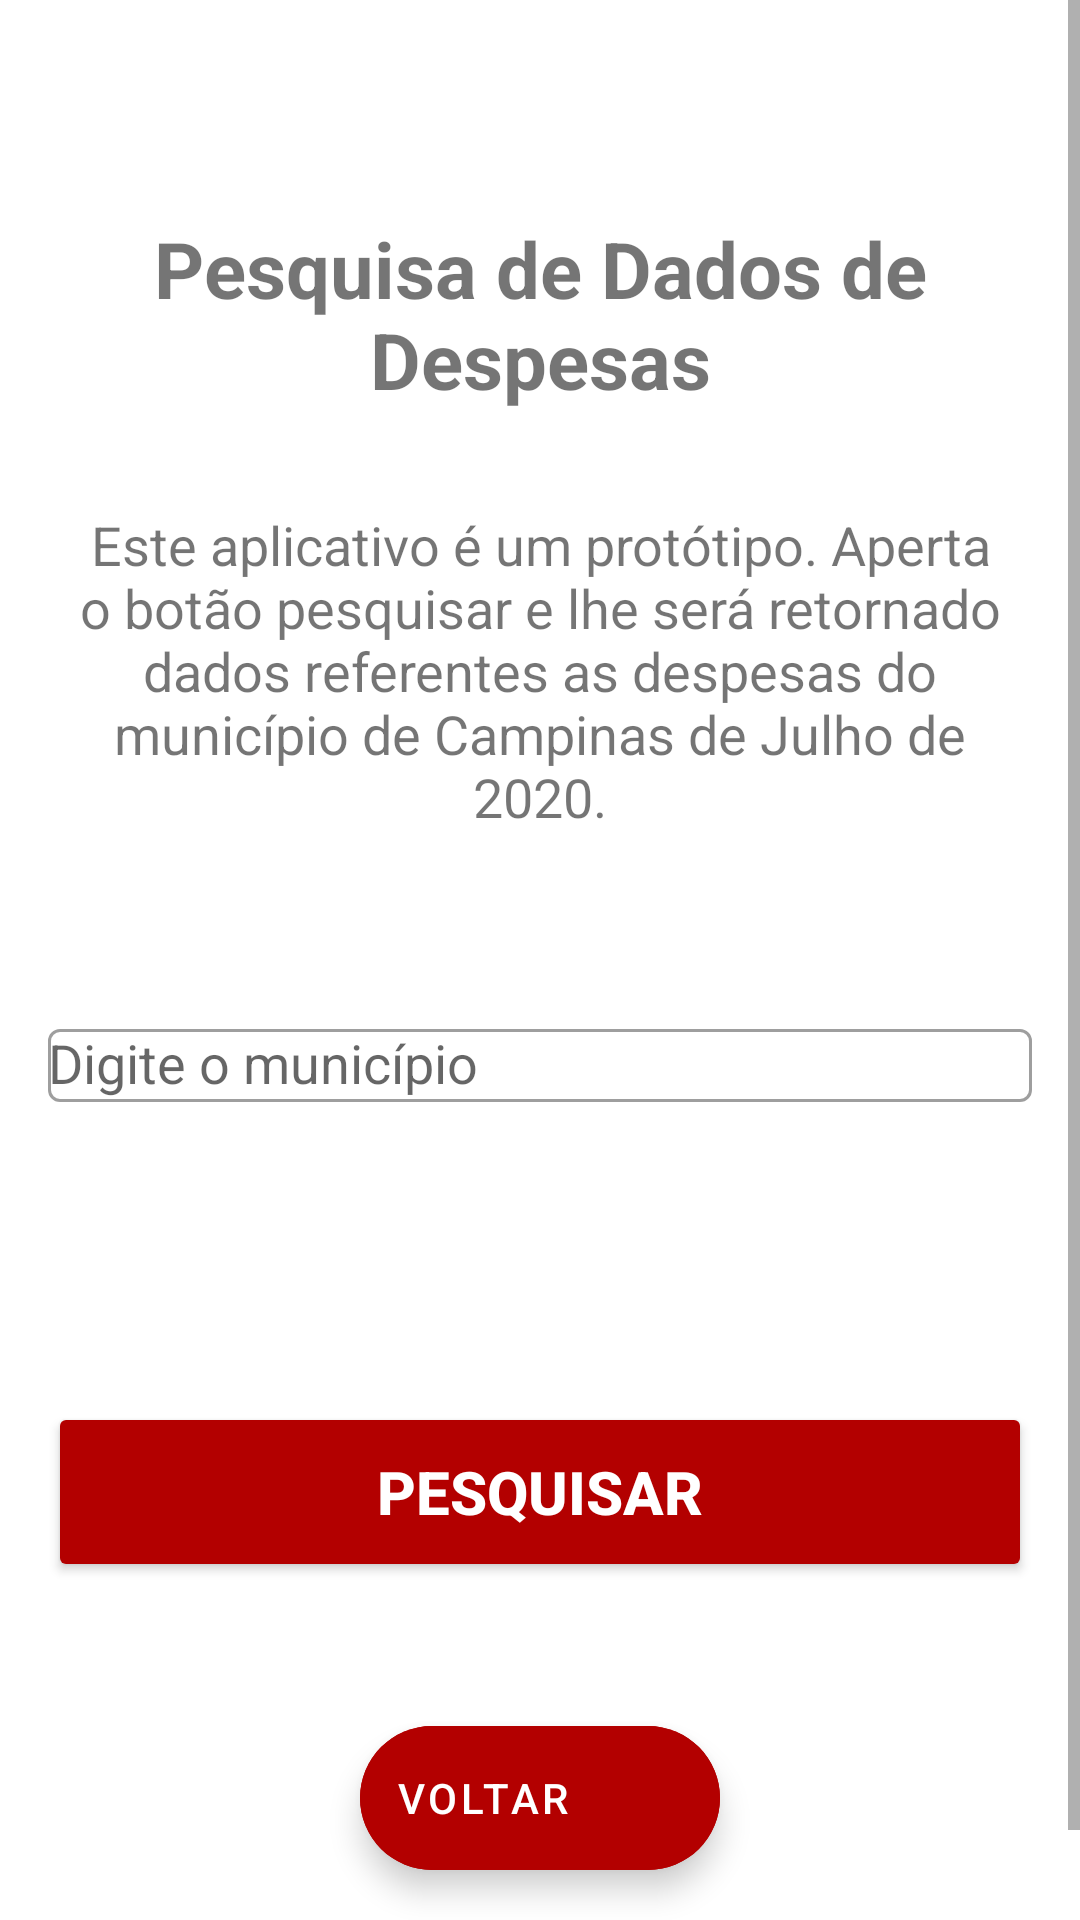

Write the Android layout XML for this screen, with the resource values it uses.
<!-- AndroidManifest.xml: application theme Theme.ForeverA1 -->
<!-- res/layout/fragment_search.xml -->
<?xml version="1.0" encoding="utf-8"?>
<ScrollView xmlns:android="http://schemas.android.com/apk/res/android"
    xmlns:tools="http://schemas.android.com/tools"
    android:layout_width="match_parent"
    android:layout_height="match_parent"
    xmlns:app="http://schemas.android.com/apk/res-auto"
    tools:context=".SearchFragment">

    <androidx.constraintlayout.widget.ConstraintLayout
        android:layout_width="match_parent"
        android:layout_height="wrap_content">

        <TextView
            android:id="@+id/tvSearchTitle"
            android:layout_width="wrap_content"
            android:layout_height="wrap_content"
            android:text="@string/title_search"
            android:textAlignment="center"
            android:textSize="@dimen/text_title"
            android:textStyle="bold"
            android:layout_marginTop="@dimen/margin_top_title_search"
            app:layout_constraintStart_toStartOf="parent"
            app:layout_constraintEnd_toEndOf="parent"
            app:layout_constraintTop_toTopOf="parent"
            app:layout_constraintBottom_toTopOf="@id/tvSearchText" />

        <TextView
            android:id="@+id/tvSearchText"
            android:layout_width="match_parent"
            android:layout_height="wrap_content"
            android:layout_marginTop="@dimen/margin_title_text_info"
            android:layout_marginStart="@dimen/margin_small_default"
            android:layout_marginEnd="@dimen/margin_small_default"
            android:text="@string/text_search"
            android:textSize="@dimen/text_size_info"
            android:textAlignment="center"
            app:layout_constraintStart_toStartOf="parent"
            app:layout_constraintEnd_toEndOf="parent"
            app:layout_constraintTop_toBottomOf="@id/tvSearchTitle"
            app:layout_constraintBottom_toTopOf="@id/tilSearchMunicipio"/>

        <com.google.android.material.textfield.TextInputLayout
            android:id="@+id/tilSearchMunicipio"
            style="@style/Widget.MaterialComponents.TextInputLayout.OutlinedBox"
            android:layout_width="0dp"
            android:layout_height="wrap_content"
            android:layout_marginTop="@dimen/margin_big"
            android:layout_marginStart="@dimen/margin_small_default"
            android:layout_marginEnd="@dimen/margin_small_default"
            app:layout_constraintTop_toBottomOf="@id/tvSearchText"
            app:layout_constraintBottom_toTopOf="@id/btSearchSearch"
            app:layout_constraintStart_toStartOf="parent"
            app:layout_constraintEnd_toEndOf="parent"
            app:startIconDrawable="@drawable/icon_city">

            <AutoCompleteTextView
                android:id="@+id/actvMunicipio"
                android:layout_width="match_parent"
                android:layout_height="wrap_content"
                android:inputType="text"
                android:hint="@string/hint_municipio"/>

        </com.google.android.material.textfield.TextInputLayout>

        <Button
            android:id="@+id/btSearchSearch"
            android:layout_width="0dp"
            android:layout_height="@dimen/button_height"
            app:layout_constraintStart_toStartOf="parent"
            app:layout_constraintEnd_toEndOf="parent"
            app:layout_constraintTop_toBottomOf="@id/tilSearchMunicipio"
            app:layout_constraintBottom_toTopOf="@id/btBackSearch"
            android:layout_marginTop="@dimen/margin_top_generate_button"
            android:layout_marginStart="@dimen/margin_small_default"
            android:layout_marginEnd="@dimen/margin_small_default"
            android:text="@string/search"
            android:textStyle="bold"
            android:textSize="@dimen/button_text"
            android:textColor="@color/white"
            android:backgroundTint="@color/dark_red"/>

        <com.google.android.material.floatingactionbutton.ExtendedFloatingActionButton
            android:id="@+id/btBackSearch"
            android:layout_width="wrap_content"
            android:layout_height="wrap_content"
            android:layout_marginVertical="@dimen/margin_top_default"
            android:backgroundTint="@color/dark_red"
            android:contentDescription="@string/bt_back"
            android:text="@string/back"
            android:textColor="@color/white"
            app:icon="@drawable/icon_arrow_back"
            app:iconTint="@color/white"
            app:layout_constraintBottom_toBottomOf="parent"
            app:layout_constraintEnd_toEndOf="parent"
            app:layout_constraintStart_toStartOf="parent"
            app:layout_constraintTop_toBottomOf="@id/btSearchSearch" />

    </androidx.constraintlayout.widget.ConstraintLayout>

</ScrollView>
<!-- resources referenced by this layout -->
<resources>
  <color name="dark_red">#b30000</color>
  <color name="white">#FFFFFFFF</color>
  <dimen name="button_height">60dp</dimen>
  <dimen name="button_text">20sp</dimen>
  <dimen name="margin_big">60dp</dimen>
  <dimen name="margin_small_default">16dp</dimen>
  <dimen name="margin_title_text_info">32dp</dimen>
  <dimen name="margin_top_default">48dp</dimen>
  <dimen name="margin_top_generate_button">100dp</dimen>
  <dimen name="margin_top_title_search">72dp</dimen>
  <dimen name="text_size_info">18sp</dimen>
  <dimen name="text_title">26sp</dimen>
  <string name="back">Voltar</string>
  <string name="bt_back">Botão voltar</string>
  <string name="hint_municipio">Digite o município</string>
  <string name="search">Pesquisar</string>
  <string name="text_search">Este aplicativo é um protótipo. Aperta o botão pesquisar e lhe será retornado dados referentes as despesas do município de Campinas de Julho de 2020.</string>
  <string name="title_search">Pesquisa de Dados de Despesas</string>
  <style name="Theme.ForeverA1" parent="Theme.MaterialComponents.DayNight.NoActionBar">
          
          <item name="colorPrimary">@color/red</item>
          <item name="colorPrimaryVariant">@color/dark_red</item>
          <item name="colorOnPrimary">@color/white</item>
          
          <item name="colorSecondary">@color/light_grey</item>
          <item name="colorSecondaryVariant">@color/grey</item>
          <item name="colorOnSecondary">@color/black</item>
          
          <item name="android:statusBarColor" tools:targetApi="l">?attr/colorPrimaryVariant</item>
          
      </style>
  <color name="red">#e60000</color>
  <color name="light_grey">#d9d9d9</color>
  <color name="grey">#999999</color>
  <color name="black">#FF000000</color>
</resources>
